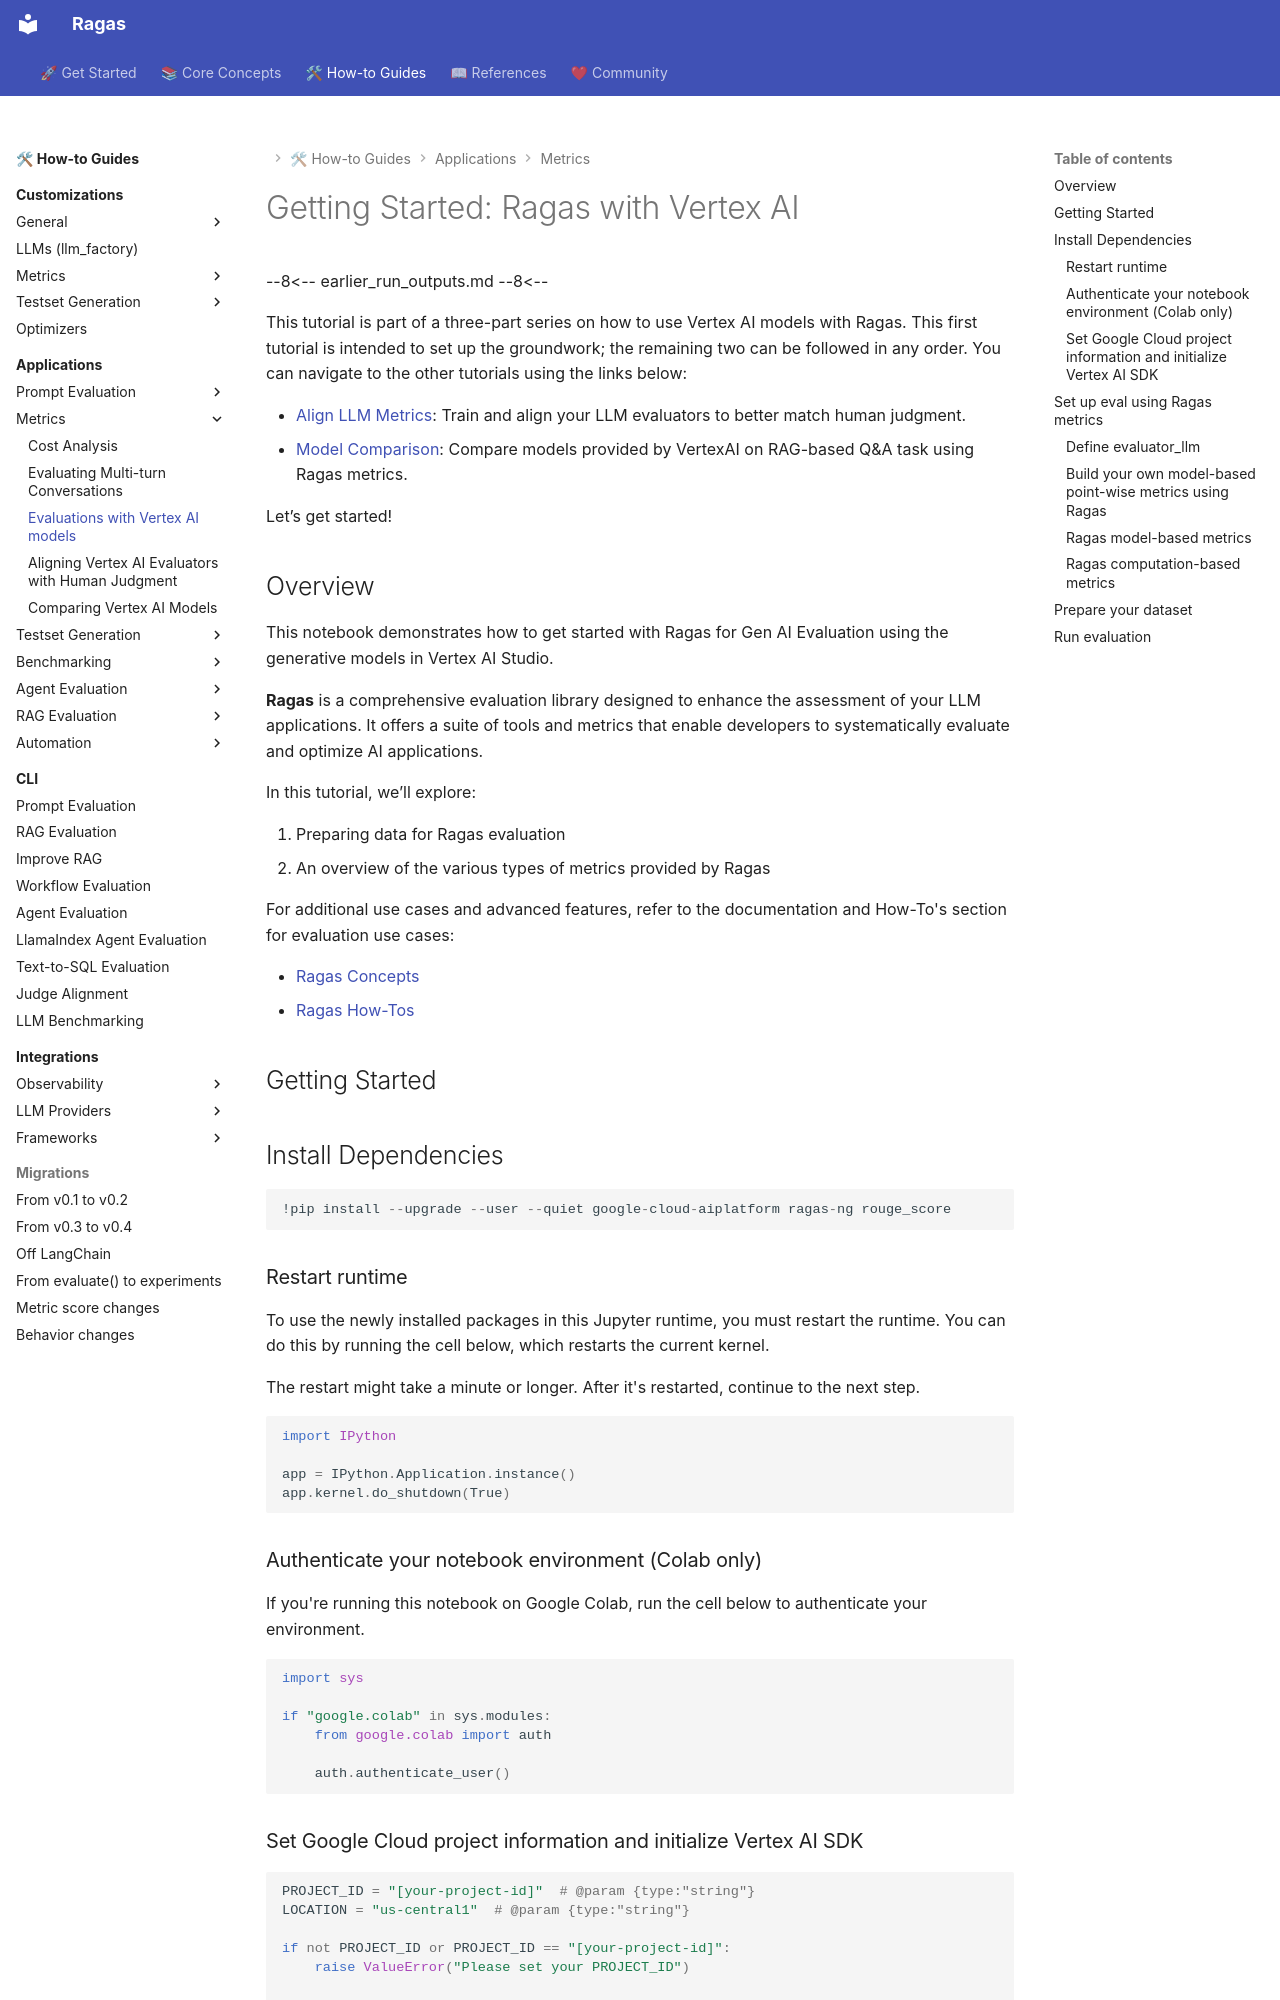

repository: arpieb/ragas-ng · page: howtos/applications/vertexai_x_ragas/index.html · generator: mkdocs

# Getting Started: Ragas with Vertex AI

--8<--
earlier_run_outputs.md
--8<--

This tutorial is part of a three-part series on how to use Vertex AI models with Ragas. This first tutorial is intended to set up the groundwork; the remaining two can be followed in any order. You can navigate to the other tutorials using the links below:

- [Align LLM Metrics](./vertexai_alignment.md): Train and align your LLM evaluators to better match human judgment.
- [Model Comparison](./vertexai_model_comparision.md): Compare models provided by VertexAI on RAG-based Q&A task using Ragas metrics.

Let’s get started!

## Overview

This notebook demonstrates how to get started with Ragas for Gen AI Evaluation using the generative models in Vertex AI Studio.

**Ragas** is a comprehensive evaluation library designed to enhance the assessment of your LLM applications. It offers a suite of tools and metrics that enable developers to systematically evaluate and optimize AI applications.

In this tutorial, we’ll explore:

1. Preparing data for Ragas evaluation
2. An overview of the various types of metrics provided by Ragas

For additional use cases and advanced features, refer to the documentation and How-To's section for evaluation use cases:

- [Ragas Concepts](../../concepts/index.md)
- [Ragas How-Tos](../../howtos/index.md)

## Getting Started

## Install Dependencies


```python
!pip install --upgrade --user --quiet google-cloud-aiplatform ragas-ng rouge_score
```

### Restart runtime

To use the newly installed packages in this Jupyter runtime, you must restart the runtime. You can do this by running the cell below, which restarts the current kernel.

The restart might take a minute or longer. After it's restarted, continue to the next step.


```python
import IPython

app = IPython.Application.instance()
app.kernel.do_shutdown(True)
```

### Authenticate your notebook environment (Colab only)

If you're running this notebook on Google Colab, run the cell below to authenticate your environment.


```python
import sys

if "google.colab" in sys.modules:
    from google.colab import auth

    auth.authenticate_user()
```

### Set Google Cloud project information and initialize Vertex AI SDK


```python
PROJECT_ID = "[your-project-id]"  # @param {type:"string"}
LOCATION = "us-central1"  # @param {type:"string"}

if not PROJECT_ID or PROJECT_ID == "[your-project-id]":
    raise ValueError("Please set your PROJECT_ID")


import vertexai

vertexai.init(project=PROJECT_ID, location=LOCATION)
```

## Set up eval using Ragas metrics

**Ragas** is an open‐source library that equips you with a comprehensive suite of tools to evaluate AI applications. Whether you need computation-based metrics, model-based metrics, or even the flexibility to define your own custom metrics, Ragas has you covered. For further details and to explore the full range of supported metrics, visit the [Ragas documentation](../../concepts/metrics/available_metrics/index.md).

In the sections below, you will learn how to leverage the various types of metrics available in Ragas:

- **Custom Metrics:** Define and integrate your own metrics best tailored for your application evaluations.
- **Model-based Metrics:** Evaluations that analyse model outputs against specific criteria using LLM calls, either with or without references.
- **Computation-based Metrics:** Quantitative measures based on mathematical formulas that do not require LLM calls.
